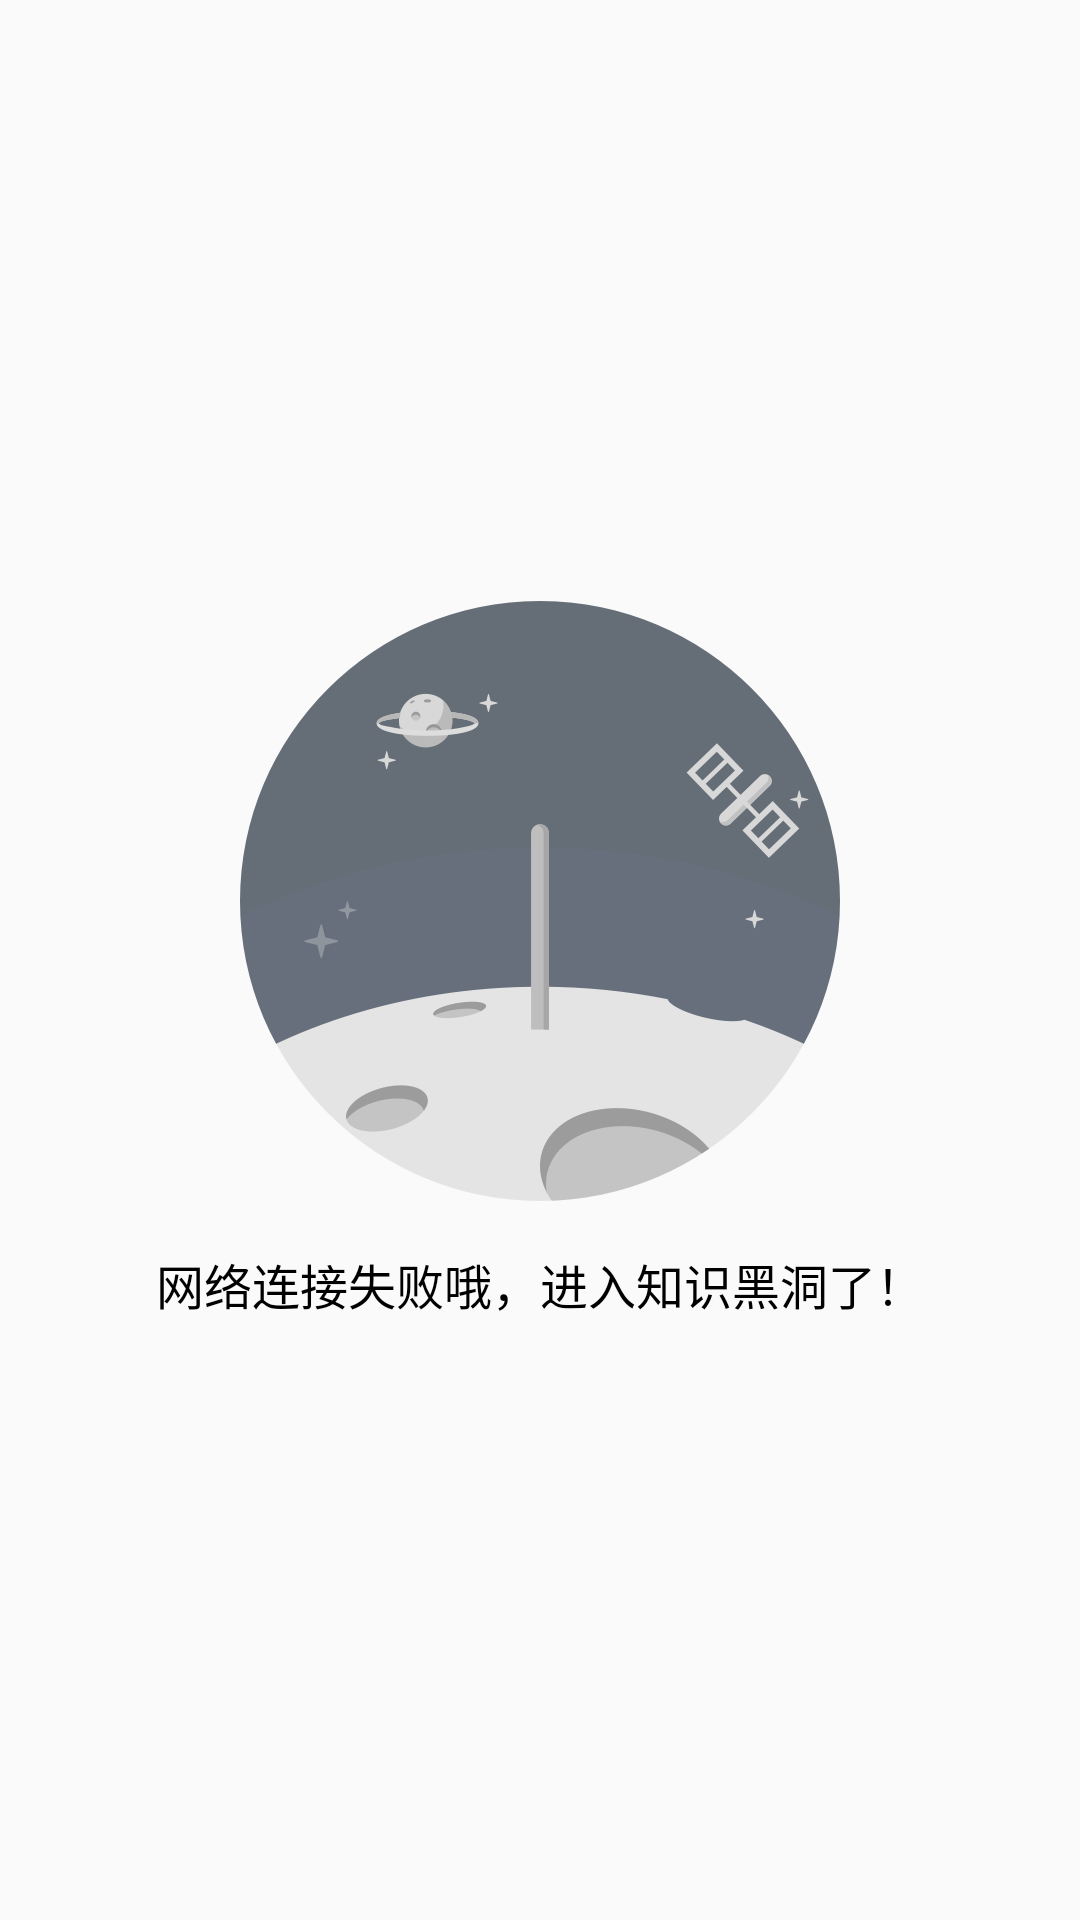

Here is an Android app screen rendered from its layout file. Give the layout XML and the strings, colors and styles it references.
<!-- AndroidManifest.xml: application theme AppTheme -->
<!-- res/layout/no_net_layout.xml -->
<?xml version="1.0" encoding="utf-8"?>
<LinearLayout xmlns:android="http://schemas.android.com/apk/res/android"
    android:layout_width="match_parent"
    android:layout_height="match_parent"
    android:gravity="center"
    android:orientation="vertical">

    <ImageView
        android:layout_width="wrap_content"
        android:layout_height="wrap_content"
        android:background="@drawable/bgpic_404_img" />

    <ImageView
        android:layout_width="match_parent"
        android:layout_height="16dp" />

    <TextView
        android:layout_width="wrap_content"
        android:layout_height="wrap_content"
        android:text="@string/no_net"
        android:textColor="#FF000000"
        android:textSize="16dp" />

</LinearLayout>
<!-- resources referenced by this layout -->
<resources>
  <!-- drawable bgpic_404_img: png bitmap (drawable-hdpi, 19646 bytes) -->
  <string name="no_net">网络连接失败哦，进入知识黑洞了！</string>
  <style name="AppTheme" parent="Theme.AppCompat.Light.NoActionBar">
          
          <item name="colorPrimary">@color/colorPrimary</item>
          <item name="colorPrimaryDark">@color/colorPrimaryDark</item>
          <item name="colorAccent">@color/colorAccent</item>
      </style>
  <color name="colorPrimary">#3F51B5</color>
  <color name="colorPrimaryDark">#303F9F</color>
  <color name="colorAccent">#FF4081</color>
</resources>
